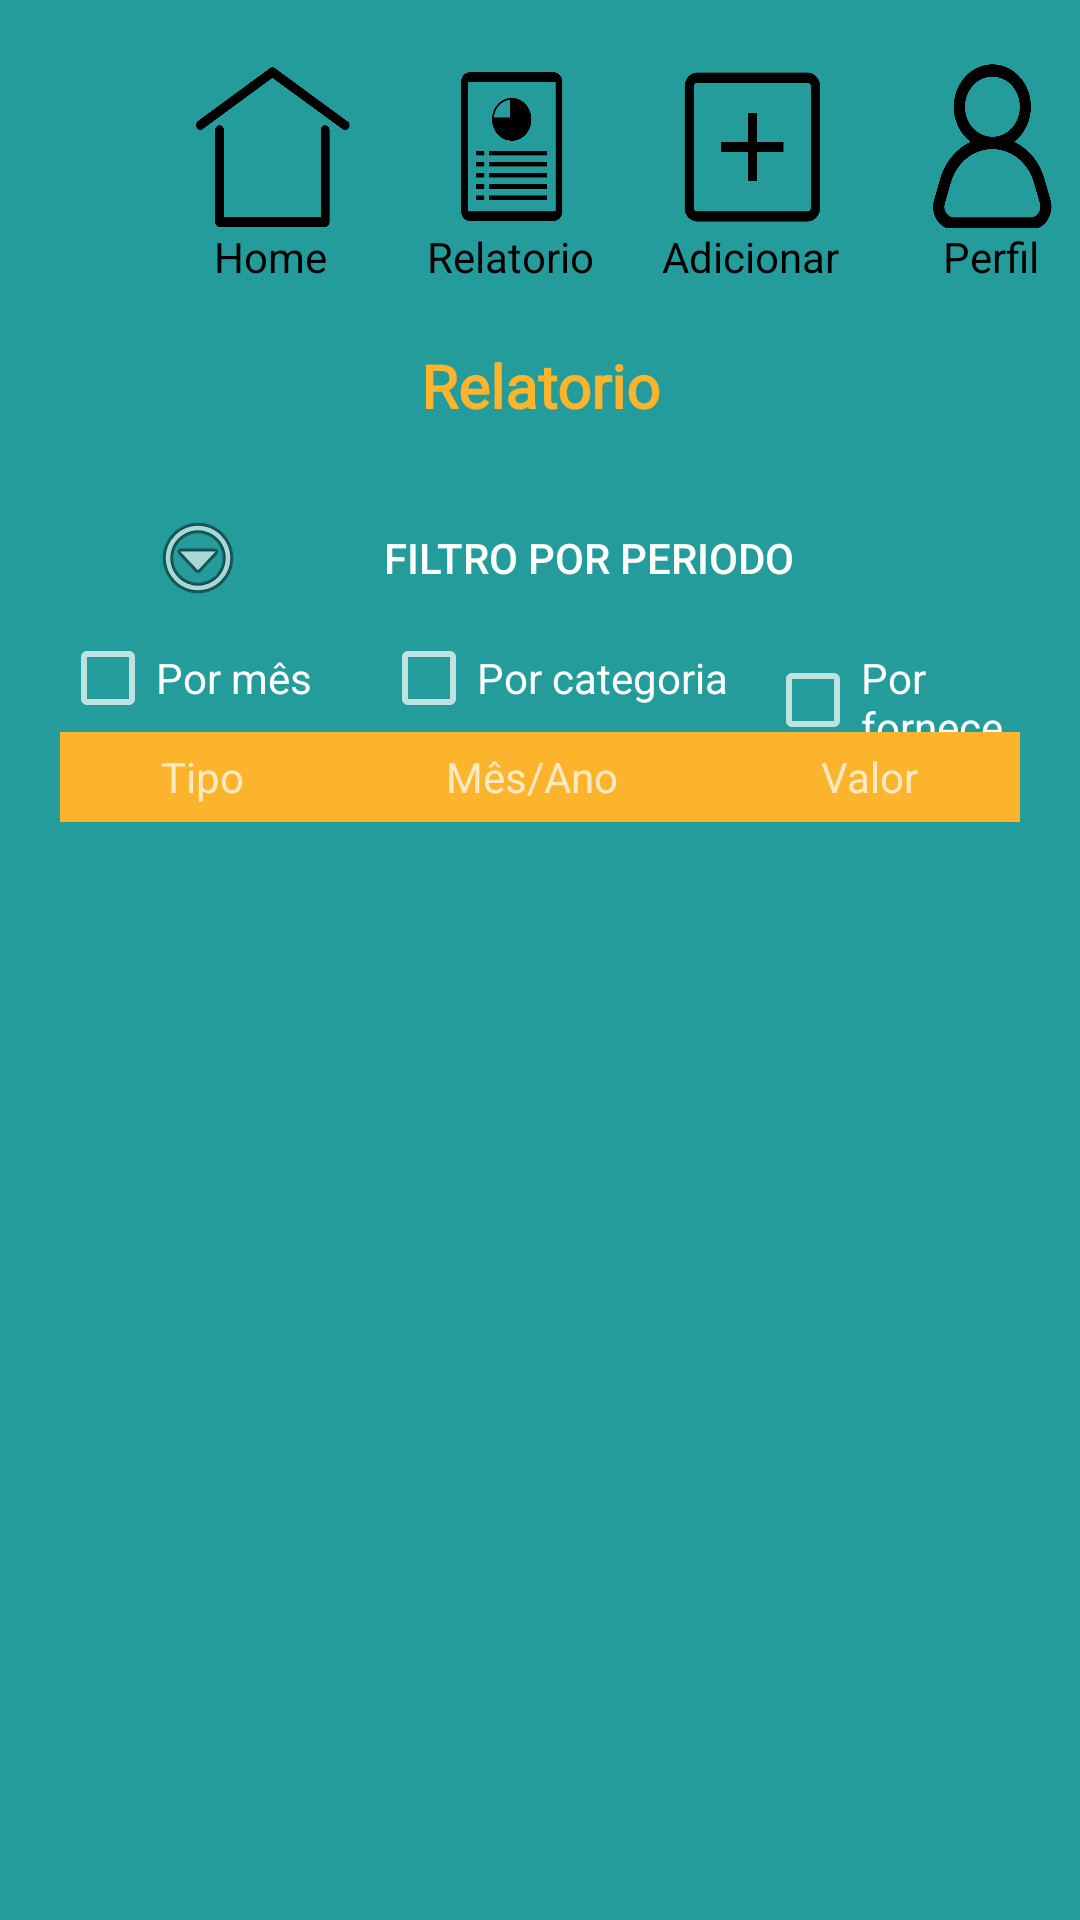

Write the Android layout XML for this screen, with the resource values it uses.
<!-- AndroidManifest.xml: application theme Theme.AppCompat.NoActionBar -->
<!-- res/layout/relatorio.xml -->
<?xml version="1.0" encoding="utf-8"?>
<LinearLayout xmlns:android="http://schemas.android.com/apk/res/android"
    xmlns:app="http://schemas.android.com/apk/res-auto"
    xmlns:tools="http://schemas.android.com/tools"
    android:layout_width="match_parent"
    android:layout_height="match_parent"
    android:orientation="vertical"
    tools:context=".Telas.Report"
    android:background="@color/VerdeDinheiro">


    <LinearLayout
        android:layout_width="match_parent"
        android:layout_height="56dp"
        android:layout_marginLeft="60dp"
        android:layout_marginTop="20dp"
        android:orientation="horizontal">

        <ToggleButton
            android:id="@+id/tgHome"
            android:layout_width="60dp"
            android:layout_height="match_parent"
            android:layout_gravity="clip_horizontal"
            android:background="@drawable/toggle_background"
            android:button="@drawable/home"
            android:scrollbars="none"
            android:text="" />

        <ToggleButton
            android:id="@+id/tgReport"
            android:layout_width="60dp"
            android:layout_height="match_parent"
            android:layout_gravity="clip_horizontal"
            android:layout_marginStart="20dp"
            android:background="@drawable/report"
            android:button="@drawable/report"
            android:scrollbars="none"
            android:text="" />

        <ToggleButton
            android:id="@+id/tgAdd"
            android:layout_width="60dp"
            android:layout_height="match_parent"
            android:layout_gravity="clip_horizontal"
            android:layout_marginStart="20dp"
            android:background="@drawable/add"
            android:button="@drawable/add"
            android:scrollbars="none"
            android:text="" />

        <ToggleButton
            android:id="@+id/tgProfile"
            android:layout_width="60dp"
            android:layout_height="match_parent"
            android:layout_gravity="clip_horizontal"
            android:layout_marginStart="20dp"
            android:background="@drawable/profile"
            android:button="@drawable/profile"
            android:scrollbars="none"
            android:text="" />

    </LinearLayout>

    <LinearLayout
        android:layout_width="match_parent"
        android:layout_height="29dp"
        android:layout_marginLeft="60dp"
        android:orientation="horizontal">

        <TextView
            android:id="@+id/textView11"
            android:layout_width="60dp"
            android:layout_height="wrap_content"
            android:gravity="center"
            android:text="Home"
            android:textColor="#000000" />

        <TextView
            android:id="@+id/textView12"
            android:layout_width="60dp"
            android:layout_height="wrap_content"
            android:layout_marginStart="20dp"
            android:gravity="center"
            android:text="Relatorio"
            android:textColor="#000000" />

        <TextView
            android:id="@+id/textView13"
            android:layout_width="60dp"
            android:layout_height="wrap_content"
            android:layout_marginStart="20dp"
            android:gravity="center"
            android:text="Adicionar"
            android:textColor="#000000" />

        <TextView
            android:id="@+id/textView15"
            android:layout_width="60dp"
            android:layout_height="wrap_content"
            android:layout_marginStart="20dp"
            android:gravity="center"
            android:text="Perfil"
            android:textColor="#000000" />
    </LinearLayout>

    <TextView
        android:id="@+id/textView"
        android:layout_width="match_parent"
        android:layout_height="wrap_content"
        android:layout_marginTop="10dp"
        android:fontFamily="@font/montserrat"
        android:gravity="center"
        android:text="Relatorio"
        android:textColor="@color/AmareloOuro"
        android:textSize="20sp"
        android:textStyle="bold" />

    <Button
        android:id="@+id/btnFiltro"
        android:layout_width="match_parent"
        android:layout_height="wrap_content"
        android:layout_marginLeft="50dp"
        android:layout_marginTop="20dp"
        android:layout_marginRight="50dp"
        android:background="#00FFFFFF"
        android:drawableLeft="@android:drawable/ic_menu_more"
        android:text="Filtro por periodo" />

    <LinearLayout
        android:layout_width="match_parent"
        android:layout_height="34dp"
        android:orientation="horizontal">

        <CheckBox
            android:id="@+id/ckbMensal"
            android:layout_width="107dp"
            android:layout_height="wrap_content"
            android:layout_marginLeft="20dp"
            android:text="@string/mes" />

        <CheckBox
            android:id="@+id/ckbFitroCat"
            android:layout_width="128dp"
            android:layout_height="wrap_content"
            android:text="@string/filtroCat" />

        <CheckBox
            android:id="@+id/ckbFiltroForn"
            android:layout_width="128dp"
            android:layout_height="wrap_content"
            android:layout_marginRight="20dp"
            android:layout_weight="1"
            android:text="@string/filtroForn" />

    </LinearLayout>

    <LinearLayout
        android:layout_width="match_parent"
        android:layout_height="30dp"
        android:layout_marginLeft="20dp"
        android:layout_marginRight="20dp"
        android:orientation="horizontal">

        <TextView
            android:id="@+id/txtCampoNome"
            android:layout_width="wrap_content"
            android:layout_height="match_parent"
            android:layout_weight="1"
            android:background="@color/AmareloOuro"
            android:gravity="center"
            android:text="Tipo" />

        <TextView
            android:id="@+id/txtCampoMes"
            android:layout_width="wrap_content"
            android:layout_height="match_parent"
            android:layout_weight="1"
            android:background="@color/AmareloOuro"
            android:gravity="center"
            android:text="Mês/Ano" />

        <TextView
            android:id="@+id/txtCampoValor"
            android:layout_width="wrap_content"
            android:layout_height="match_parent"
            android:layout_weight="1"
            android:background="@color/AmareloOuro"
            android:gravity="center"
            android:text="Valor" />
    </LinearLayout>

    <TextView
        android:id="@+id/txtFiltro"
        android:layout_width="match_parent"
        android:layout_height="wrap_content"
        android:layout_marginLeft="20dp"
        android:layout_marginRight="20dp"
        android:gravity="center" />

    <ListView
        android:id="@+id/lstResultadoLista"
        android:layout_width="match_parent"
        android:layout_height="match_parent"
        android:layout_marginLeft="20dp"
        android:layout_marginRight="20dp" />

    <LinearLayout
        android:layout_width="match_parent"
        android:layout_height="match_parent"
        android:orientation="horizontal"></LinearLayout>

    <LinearLayout
        android:layout_width="match_parent"
        android:layout_height="match_parent"
        android:orientation="horizontal"></LinearLayout>

</LinearLayout>
<!-- resources referenced by this layout -->
<resources>
  <color name="AmareloOuro">#FBB42C</color>
  <color name="VerdeDinheiro">#249C9C</color>
  <!-- drawable add: png bitmap (drawable, 5270 bytes) -->
  <!-- drawable home: png bitmap (drawable, 8521 bytes) -->
  <!-- drawable profile: png bitmap (drawable, 15042 bytes) -->
  <!-- drawable report: png bitmap (drawable, 8485 bytes) -->
  <!-- drawable toggle_background (drawable) -->
  <?xml version="1.0" encoding="utf-8"?>
  <selector xmlns:android="http://schemas.android.com/apk/res/android">
      <item
          android:drawable="@drawable/home"
          android:state_checked="true" />
      <item
          android:drawable="@drawable/home"
          android:state_checked="false" />
      <item
          android:drawable="@drawable/report"
          android:state_checked="true" />
      <item
          android:drawable="@drawable/report"
          android:state_checked="false" />
      <item
          android:drawable="@drawable/add"
          android:state_checked="true" />
      <item
          android:drawable="@drawable/add"
          android:state_checked="false" />
      <item
          android:drawable="@drawable/profile"
          android:state_checked="true" />
      <item
          android:drawable="@drawable/profile"
          android:state_checked="false" />
  </selector>
  <string name="filtroCat">Por categoria</string>
  <string name="filtroForn">Por fornecedor</string>
  <string name="mes">Por mês</string>
</resources>
